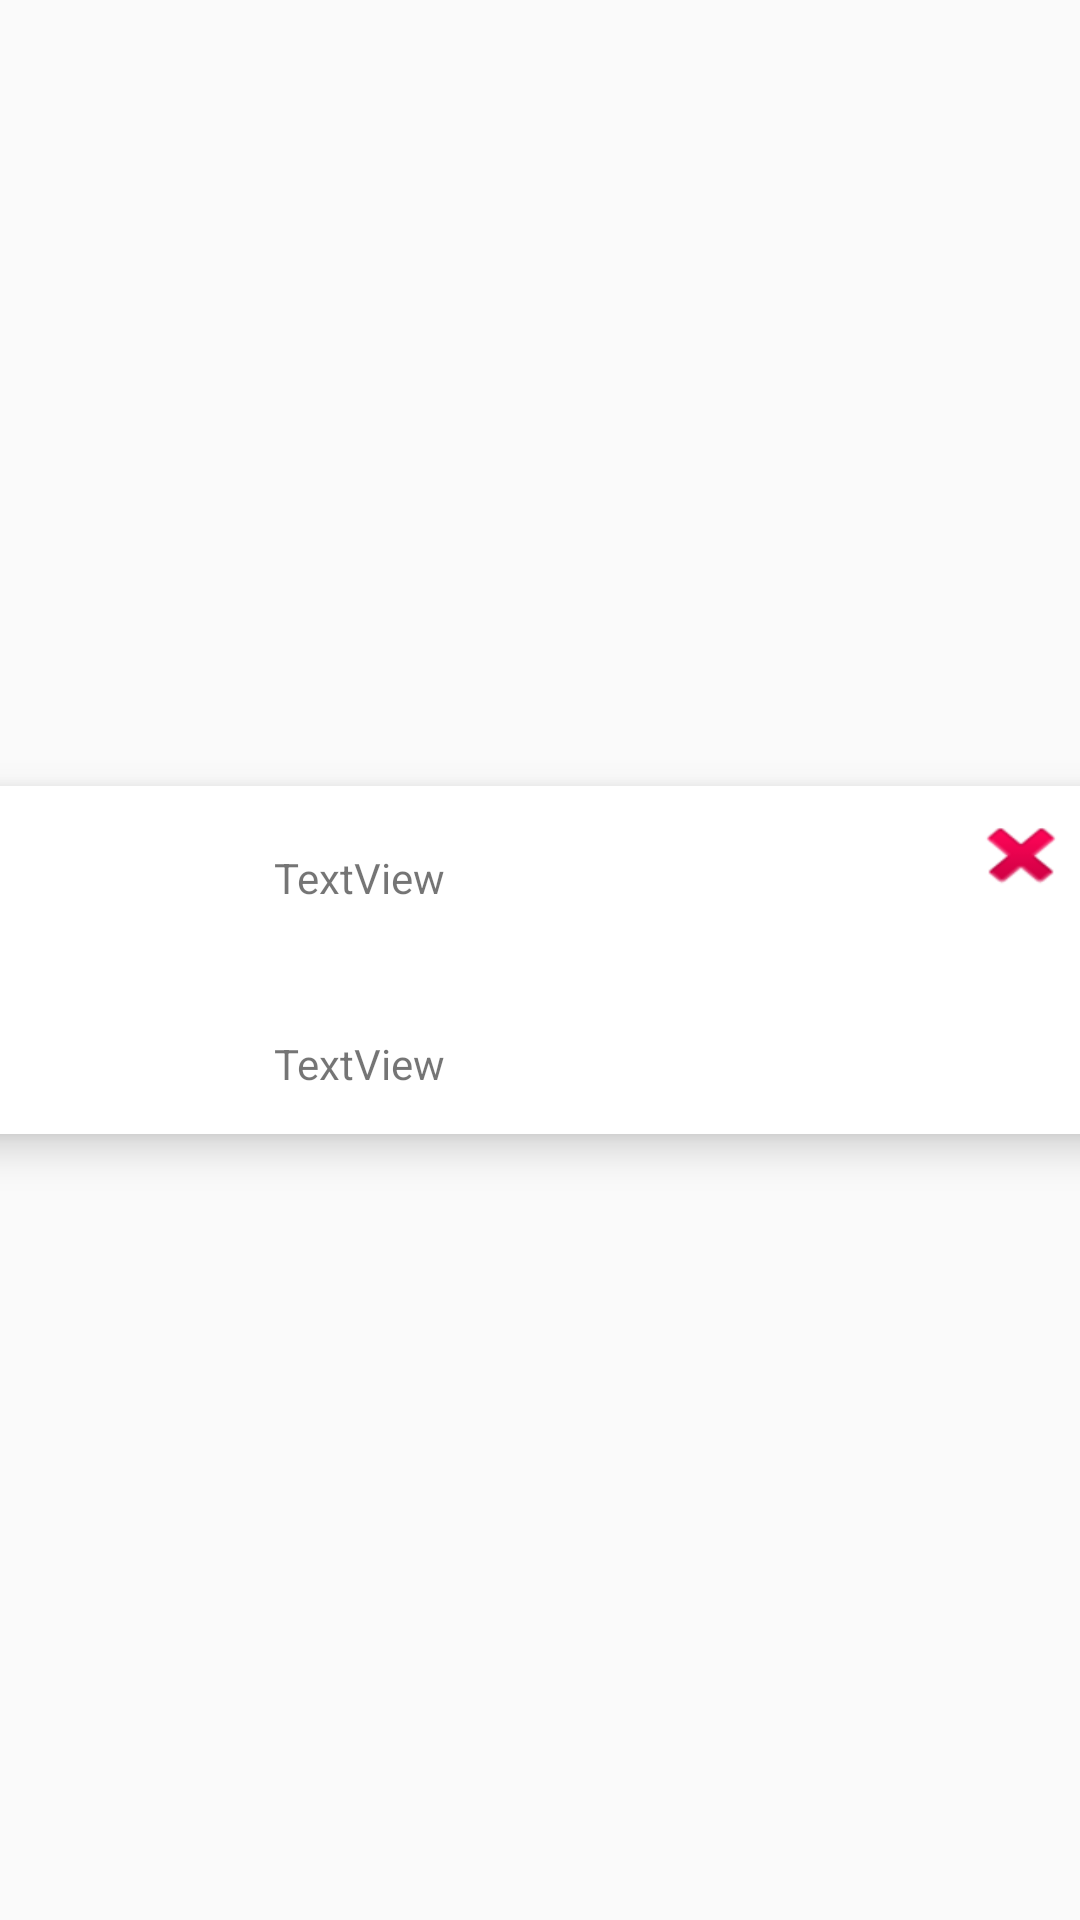

Reconstruct the res/layout file that produces this screen, plus the resources it refers to.
<!-- AndroidManifest.xml: application theme AppTheme -->
<!-- res/layout/fragment_lista_usuario.xml -->
<?xml version="1.0" encoding="utf-8"?>
<androidx.constraintlayout.widget.ConstraintLayout xmlns:android="http://schemas.android.com/apk/res/android"
    xmlns:app="http://schemas.android.com/apk/res-auto"
    xmlns:tools="http://schemas.android.com/tools"
    android:layout_width="match_parent"
    android:layout_height="130dp"
    android:orientation="horizontal">

    <androidx.cardview.widget.CardView
        android:layout_width="388dp"
        android:layout_height="116dp"
        app:cardElevation="8dp"
        app:layout_constraintBottom_toBottomOf="parent"
        app:layout_constraintEnd_toEndOf="parent"
        app:layout_constraintStart_toStartOf="parent"
        app:layout_constraintTop_toTopOf="parent">

        <androidx.constraintlayout.widget.ConstraintLayout
            android:layout_width="match_parent"
            android:layout_height="match_parent"
            android:orientation="horizontal">

            <TextView
                android:id="@+id/tvRol"
                android:layout_width="wrap_content"
                android:layout_height="wrap_content"
                android:layout_marginStart="16dp"
                android:text="TextView"
                app:layout_constraintStart_toEndOf="@+id/ivAvatarLista"
                app:layout_constraintTop_toBottomOf="@+id/ivNombreLista" />

            <Button
                android:id="@+id/btnEliminarUser"
                android:layout_width="36dp"
                android:layout_height="30dp"
                android:layout_marginTop="8dp"
                android:layout_marginEnd="16dp"
                android:background="@android:drawable/ic_delete"
                app:layout_constraintEnd_toEndOf="parent"
                app:layout_constraintTop_toTopOf="parent" />

            <ImageView
                android:id="@+id/ivAvatarLista"
                android:layout_width="89dp"
                android:layout_height="87dp"
                android:layout_margin="0dp"
                android:layout_marginStart="5dp"
                app:layout_constraintBottom_toBottomOf="parent"
                app:layout_constraintStart_toStartOf="parent"
                app:layout_constraintTop_toTopOf="parent"
                tools:srcCompat="@tools:sample/avatars" />

            <TextView
                android:id="@+id/ivNombreLista"
                android:layout_width="wrap_content"
                android:layout_height="43dp"
                android:layout_margin="@dimen/text_margin"
                android:layout_marginStart="24dp"
                android:textAppearance="?attr/textAppearanceListItem"
                app:layout_constraintBottom_toBottomOf="@+id/ivAvatarLista"
                app:layout_constraintStart_toEndOf="@+id/ivAvatarLista"
                app:layout_constraintTop_toTopOf="@+id/ivAvatarLista"
                app:layout_constraintVertical_bias="0.784" />

            <Button
                android:id="@+id/btnValidar"
                android:layout_width="85dp"
                android:layout_height="40dp"
                android:layout_marginStart="9dp"
                android:layout_marginTop="24dp"
                android:layout_marginEnd="16dp"
                android:text="Validar"
                android:visibility="invisible"
                app:layout_constraintEnd_toEndOf="parent"
                app:layout_constraintHorizontal_bias="1.0"
                app:layout_constraintStart_toEndOf="@+id/ivNombreLista"
                app:layout_constraintTop_toTopOf="@+id/ivNombreLista" />

            <TextView
                android:id="@+id/tvEmailLista"
                android:layout_width="wrap_content"
                android:layout_height="wrap_content"
                android:layout_marginStart="16dp"
                android:text="TextView"
                app:layout_constraintBottom_toTopOf="@+id/ivNombreLista"
                app:layout_constraintStart_toEndOf="@+id/ivAvatarLista"
                app:layout_constraintTop_toTopOf="parent"
                app:layout_constraintVertical_bias="1.0" />

        </androidx.constraintlayout.widget.ConstraintLayout>
    </androidx.cardview.widget.CardView>

</androidx.constraintlayout.widget.ConstraintLayout>
<!-- resources referenced by this layout -->
<resources>
  <dimen name="text_margin">16dp</dimen>
  <style name="AppTheme" parent="Theme.AppCompat.Light.DarkActionBar">
          
          <item name="colorPrimary">@color/colorPrimary</item>
          <item name="colorPrimaryDark">@color/colorPrimaryDark</item>
          <item name="colorAccent">@color/colorAccent</item>
      </style>
  <color name="colorPrimary">#26AEF5</color>
  <color name="colorPrimaryDark">#297299</color>
  <color name="colorAccent">#FFA89C</color>
</resources>
